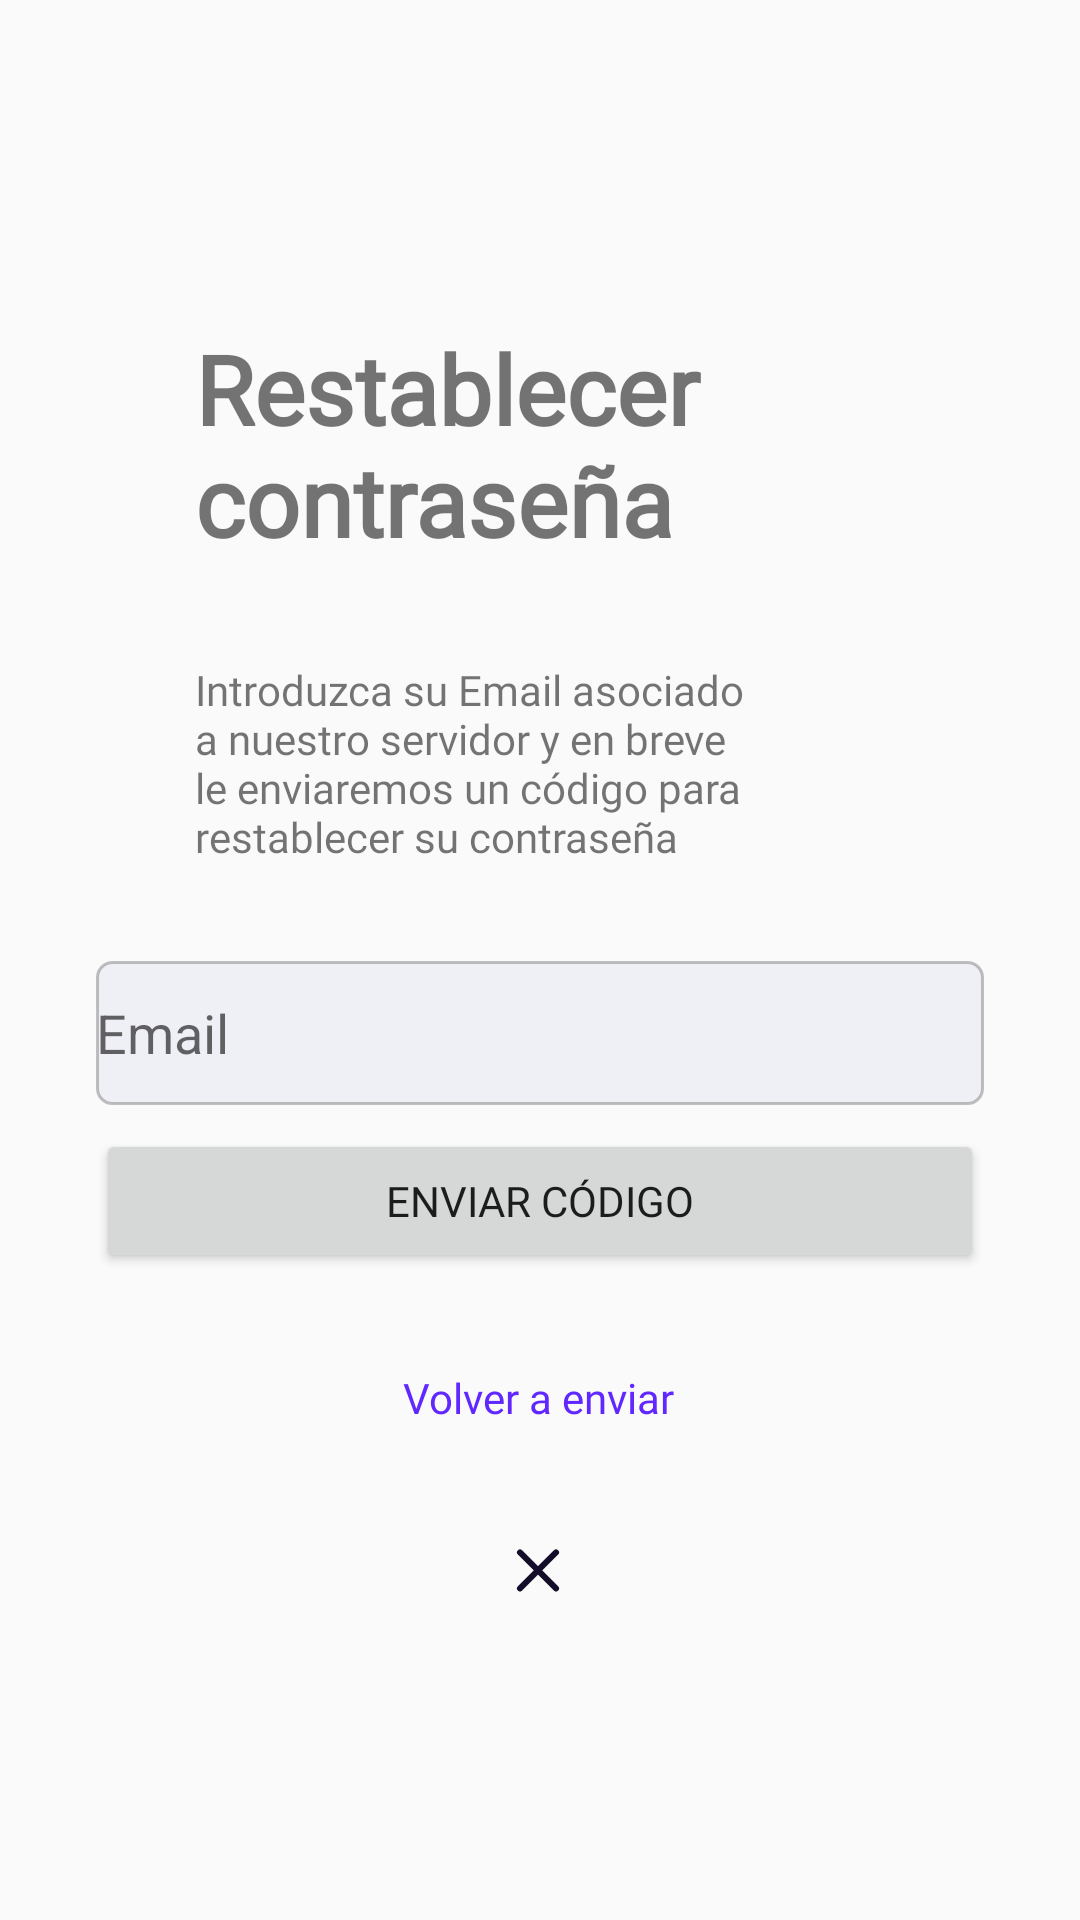

This screen was rendered from an Android layout file. Write that file and the resources it references.
<!-- AndroidManifest.xml: application theme SplashTheme -->
<!-- res/layout/fragment_forgetpass.xml -->
<?xml version="1.0" encoding="utf-8"?>
<androidx.constraintlayout.widget.ConstraintLayout xmlns:android="http://schemas.android.com/apk/res/android"
    xmlns:app="http://schemas.android.com/apk/res-auto"
    xmlns:tools="http://schemas.android.com/tools"
    android:layout_width="match_parent"
    android:layout_height="match_parent"
    tools:context=".fragment_forgetpass">


    <Button
        android:id="@+id/bt_recuperar_enviar"
        android:layout_width="match_parent"
        android:layout_height="wrap_content"
        android:layout_marginStart="32dp"
        android:layout_marginTop="8dp"
        android:layout_marginEnd="32dp"
        android:fontFamily="@font/advent_pro_medium"
        android:text="@string/enviar_codigo"
        app:layout_constraintEnd_toEndOf="parent"
        app:layout_constraintHorizontal_bias="0.0"
        app:layout_constraintStart_toStartOf="parent"
        app:layout_constraintTop_toBottomOf="@+id/et_Recuperar_Email" />

    <ImageButton
        android:id="@+id/bt_Recuperar_Atras"
        android:layout_width="wrap_content"
        android:layout_height="wrap_content"
        android:layout_marginTop="24dp"
        android:background="@color/transparent"
        android:minHeight="48dp"
        android:src="@drawable/cruz_cancelar"
        app:layout_constraintEnd_toEndOf="parent"
        app:layout_constraintHorizontal_bias="0.498"
        app:layout_constraintStart_toStartOf="parent"
        app:layout_constraintTop_toBottomOf="@+id/textView3" />

    <TextView
        android:id="@+id/tv_Recuperar_Recuperarpsw"
        android:layout_width="match_parent"
        android:layout_height="wrap_content"
        android:layout_marginStart="65dp"
        android:layout_marginTop="108dp"
        android:layout_marginEnd="65dp"
        android:fontFamily="@font/advent_pro_medium"
        android:text="@string/restablecer_contraseña"
        android:textSize="32sp"
        android:textStyle="bold"
        app:layout_constraintEnd_toEndOf="parent"
        app:layout_constraintHorizontal_bias="0.0"
        app:layout_constraintStart_toStartOf="parent"
        app:layout_constraintTop_toTopOf="parent" />

    <EditText
        android:id="@+id/et_Recuperar_Email"
        android:layout_width="match_parent"
        android:layout_height="wrap_content"
        android:layout_marginStart="32dp"
        android:layout_marginTop="32dp"
        android:layout_marginEnd="32dp"
        android:background="@drawable/formulario_inicio"
        android:ems="10"
        android:hint="Email"
        android:inputType="textPersonName|textEmailAddress"
        android:minHeight="48dp"
        app:layout_constraintEnd_toEndOf="parent"
        app:layout_constraintHorizontal_bias="0.0"
        app:layout_constraintStart_toStartOf="parent"
        app:layout_constraintTop_toBottomOf="@+id/tv_Recuperar_informacion" />

    <TextView
        android:id="@+id/tv_Recuperar_informacion"
        android:layout_width="match_parent"
        android:layout_height="wrap_content"
        android:layout_marginStart="65dp"
        android:layout_marginTop="32dp"
        android:layout_marginEnd="65dp"
        android:fontFamily="@font/advent_pro_medium"
        android:text="@string/recuperar_informacion"
        app:layout_constraintEnd_toEndOf="parent"
        app:layout_constraintHorizontal_bias="0.0"
        app:layout_constraintStart_toStartOf="parent"
        app:layout_constraintTop_toBottomOf="@+id/tv_Recuperar_Recuperarpsw" />

    <TextView
        android:id="@+id/textView3"
        android:layout_width="wrap_content"
        android:layout_height="wrap_content"
        android:layout_marginTop="32dp"
        android:fontFamily="@font/advent_pro_medium"
        android:text="@string/volver_enviar"
        android:textColor="@color/colorPrimario"
        app:layout_constraintEnd_toEndOf="parent"
        app:layout_constraintHorizontal_bias="0.498"
        app:layout_constraintStart_toStartOf="parent"
        app:layout_constraintTop_toBottomOf="@+id/bt_recuperar_enviar" />

</androidx.constraintlayout.widget.ConstraintLayout>
<!-- resources referenced by this layout -->
<resources>
  <color name="colorPrimario">#6127FF</color>
  <color name="transparent">#00FFFFFF</color>
  <!-- drawable cruz_cancelar (drawable-v24) -->
  <vector xmlns:android="http://schemas.android.com/apk/res/android"
      android:width="24dp"
      android:height="25dp"
      android:viewportWidth="24"
      android:viewportHeight="25">
      <path
          android:pathData="M6,6.481L18,18.481M6,18.481L18,6.481L6,18.481Z"
          android:strokeLineJoin="round"
          android:strokeWidth="2"
          android:fillColor="#00000000"
          android:strokeColor="#140D29"
          android:strokeLineCap="round"/>
  </vector>
  <!-- drawable formulario_inicio (drawable-v24) -->
  <?xml version="1.0" encoding="utf-8"?>
  <shape xmlns:android="http://schemas.android.com/apk/res/android">
  <corners android:radius="5dp"/>
      <solid android:color="@color/form_color"/>
      <stroke
          android:width="1dp"
      android:color="#45201F1F" />
  </shape>
  <string name="enviar_codigo">Enviar código</string>
  <string name="recuperar_informacion">Introduzca su Email asociado a nuestro servidor y en breve le enviaremos un código para restablecer su contraseña</string>
  <string name="volver_enviar">Volver a enviar</string>
  <style name="SplashTheme" parent="Theme.AppCompat.Light.NoActionBar">
  
          <item name="windowActionBar">false</item>
          <item name="windowNoTitle">true</item>
          <item name="android:windowFullscreen">true</item>
  
      </style>
  <color name="form_color">#EFEFF6</color>
</resources>
